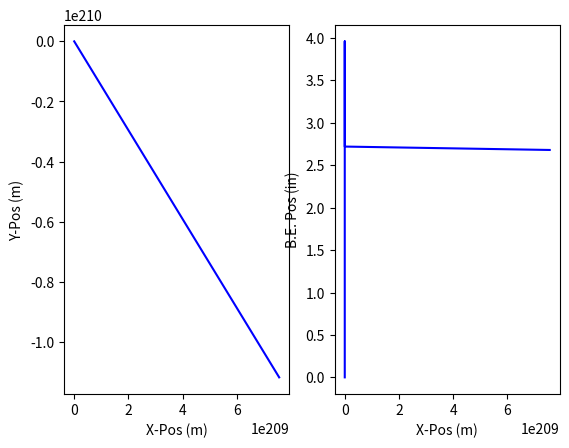

The matplotlib source for this figure:
import numpy as np
import matplotlib.pyplot as plt

def intometer(x):
    return 0.0254*x

####CONSTANTS:
RHO_PVC = 1380 #kg/m^3
GRAVITY = 9.81 #m/s^2
TIMESTEP = 0.5 #s
BE_EXTENSION_STEP = intometer(0.625)
#TODO: ISSUE WITH IT BEING 1.75


#input all dimensions as imperial!
class BuoyancyEngine:
    def __init__(self, id, od, cont_len, travel_len, laspeed, midpoint):
        self.id = intometer(id)
        self.od = intometer(od)
        self.cont_len = intometer(cont_len)
        self.travel_len = intometer(travel_len)
        self.midpoint = midpoint #passed in in metric!
        self.laspeed = laspeed #m/s

        #displaced volume
        self.V_cont = 0.25*(np.pi*self.od**2)*self.cont_len
        self.V_mid = 0.25*np.pi*(self.id**2)*self.midpoint + self.V_cont

        #self.V_ext = 0.25*np.pi*(self.id**2)*(midpoint+self.cont_len) #BUG: use inner diameter for whole length, likely the issue here

        self.allowable_ext = midpoint

        self.mass = RHO_PVC*0.25*np.pi*(self.od**2-self.id**2)*self.cont_len

class PressureHull:
    def __init__(self,id,od,len,percent_stability):
        self.id = id
        self.od = od
        self.l_hull = len
        self.percent_stability = percent_stability
        
        self.stability = percent_stability*self.od
        self.V_hull = 0.25*np.pi*self.l_hull*self.od**2

        self.mass = RHO_PVC*(np.pi/4*(self.od**2-self.id**2)*self.l_hull)

def seaglider_trajectory(rho_water, be, hull, midpoint, m_glider, hfoil_coeff):
    max_speed = 0
    glide_period = 0
    output_arr = []

    ###iteratively solve BE extension distances w sim in first while loop
    max_allowable_depth = -20 #m
    sim_depth = 0 #m

    ###remember to save the final valid numbers, probably use a break statement
    while(sim_depth > max_allowable_depth):
        ####START Trajectory Sim in second while loop 
        i = 2

        x_accel_arr = [0, 0]
        y_accel_arr = [0, 0]

        x_vel_arr = [0, 0]
        y_vel_arr = [0, 0]
        
        x_disp_arr = [0, 0]
        y_disp_arr = [0, 0]

        time_arr = [0, 0,TIMESTEP]

        max_speed = 0

        s_x_change_down_arr = []
        s_x_change_up_arr = []        
        be_pos_arr = [0, 0]

        #setup current_len
        current_len = midpoint
        #print(current_len)
        diving = True
        contunuing_criteria = True

        while (contunuing_criteria == True):
            #calc be volume
            V_be = be.V_cont + (0.25*np.pi*be.id**2)*current_len

            #solve glide angle
            theta = np.arctan( ( hull.l_hull * (rho_water*GRAVITY*(0.25*np.pi*be.id**2)*current_len) ) / (m_glider*GRAVITY*hull.stability) )

            #solve lift
            L = 0.5*rho_water*hfoil_coeff*(x_vel_arr[-1]**2 + y_vel_arr[-1]**2)

            #solve Fy, Fx
            if(y_disp_arr[i-1] <= x_disp_arr[i-2]):
                F_y = rho_water*GRAVITY*(hull.V_hull + V_be ) - m_glider*GRAVITY + L*np.sin(theta)
            else:
                F_y = rho_water*GRAVITY*(hull.V_hull + V_be ) - m_glider*GRAVITY - L*np.sin(theta)
            
            F_x = L*np.cos(theta) 

            #solve acceleration
            y_accel_arr.append(F_y/m_glider)
            x_accel_arr.append(F_x/m_glider)

            #solve velocity with trapezoidal method to approx integral
            y_vel_arr.append(y_vel_arr[i-1] + np.trapz(y=y_accel_arr[:i+1],dx=TIMESTEP))
            x_vel_arr.append(x_vel_arr[i-1] + np.trapz(y=x_accel_arr[:i+1],dx=TIMESTEP))

            #solve displacement with trapezoidal method to approx integral
            y_disp_arr.append(y_disp_arr[i-1] + np.trapz(y=y_vel_arr[:i+1],dx=TIMESTEP))
            x_disp_arr.append(x_disp_arr[i-1] + np.trapz(y=x_vel_arr[:i+1],dx=TIMESTEP))

            #print(y_accel_arr[-1], 39.3701*current_len, y_vel_arr[-1])

            #print(y_vel_arr[-1],x_vel_arr[-1])
            #print(180/np.pi *theta, F_x, F_y, y_accel_arr[-1], x_vel_arr[i], y_vel_arr[i])
            print("F_y: ", F_y, "lift: ", L, "y accel: ", y_accel_arr[-1], "y_vel: ", y_vel_arr[-1], "y_disp: ", y_disp_arr[-1], 39.3701*current_len)
            #print(rho_water*GRAVITY*(hull.V_hull + V_be ), m_glider*GRAVITY, L*np.sin(theta))

            if( current_len <= (midpoint - be.allowable_ext) and diving == True):
                diving = False
                s_x_change_up_arr.append(x_disp_arr[i])
                #print("going up", s_x)

            if( current_len >= (midpoint + be.allowable_ext) and diving == False):
                diving = True
                contunuing_criteria = False
                s_x_change_down_arr.append(x_disp_arr[i])
                #print("going down", s_x)

            if diving == True:
                current_len -= be.laspeed*TIMESTEP
            else:
                current_len += be.laspeed*TIMESTEP

            #print(theta, F_y, v_y, v_x, s_x, current_len)
            
            time_arr.append(time_arr[i] + TIMESTEP)
            be_pos_arr.append(39.3701*current_len)
            i+= 1

              
        
        sim_depth = np.min(y_disp_arr)
        max_speed = np.max(x_vel_arr)
        glide_period = x_disp_arr[-1]

        #after sim check max allowable depth. If we havent hit save, if we have break out of while loop
        #if(sim_depth < max_allowable_depth):
        #    be.allowable_ext = max_be_extension

        ###iterate!!!!!
        be.allowable_ext+= BE_EXTENSION_STEP

        #print(sim_depth)



    print("allowable extension: ",be.allowable_ext*39.3701, " (in)")
    print("max fwd speed: ",max_speed, " (m/s)")
    print("glide period: ",glide_period, '\n')

    print("be id: ",39.3701*be.id, " (in)")
    print("hull id: ",39.3701*hull.id, " (in)")
    print("total glider mass: ", m_glider, " (kg)")


    output_arr.append(be.allowable_ext)
    output_arr.append(max_speed)
    output_arr.append(glide_period)

    output_arr.append(be)
    output_arr.append(hull)


    plt.subplot(1,2,1)  
    plt.plot(x_disp_arr, y_disp_arr, label='Seaglider Position', color='blue')
    for i in s_x_change_down_arr:
        plt.axvline(x=i, color='r', linestyle='--', label='change up')
    for i in s_x_change_up_arr:
        plt.axvline(x=i, color='g', linestyle='--', label='change up')

    plt.xlabel('X-Pos (m)')
    plt.ylabel('Y-Pos (m)')

    plt.subplot(1,2,2)
    plt.plot(x_disp_arr, be_pos_arr, label='BE Position Over X-Pos', color='blue')
    plt.xlabel('X-Pos (m)')
    plt.ylabel('B.E. Pos (in)')
    plt.show()

    return output_arr




####inputs:
hfoil_coeff = 0.008 #Area of wing * Coeff Lift
percent_stability = 0.15 #%
rho_water =997 #kg/m^3
midpoint = intometer(4)
internal_mass = 11 #kg

#geometry
buoyeng = BuoyancyEngine(4.5,5.515,10.3, 8, 0.08*0.0254,midpoint)

hull_id = intometer(5.0)
hull_od = intometer(5.5)

hull_len = (internal_mass + buoyeng.mass - rho_water*buoyeng.V_mid) / ( np.pi *0.25* (rho_water*(hull_od**2) - RHO_PVC*(hull_od**2 - hull_id**2)) )
print(buoyeng.mass)

print("hull_len: ", 39.3701*hull_len, " (in)")

preshull = PressureHull( hull_id, hull_od, hull_len, percent_stability)
m_glider = preshull.mass + buoyeng.mass +internal_mass #1.75 #rho_water*(preshull.V_hull+buoyeng.V_ext)+1.75

seaglider_trajectory(rho_water, buoyeng, preshull, midpoint, m_glider, hfoil_coeff)
#print(39.3701*buoyeng.allowable_ext)

#print(preshull.V_hull+  (0.25*np.pi*be.id**2)*current_len)